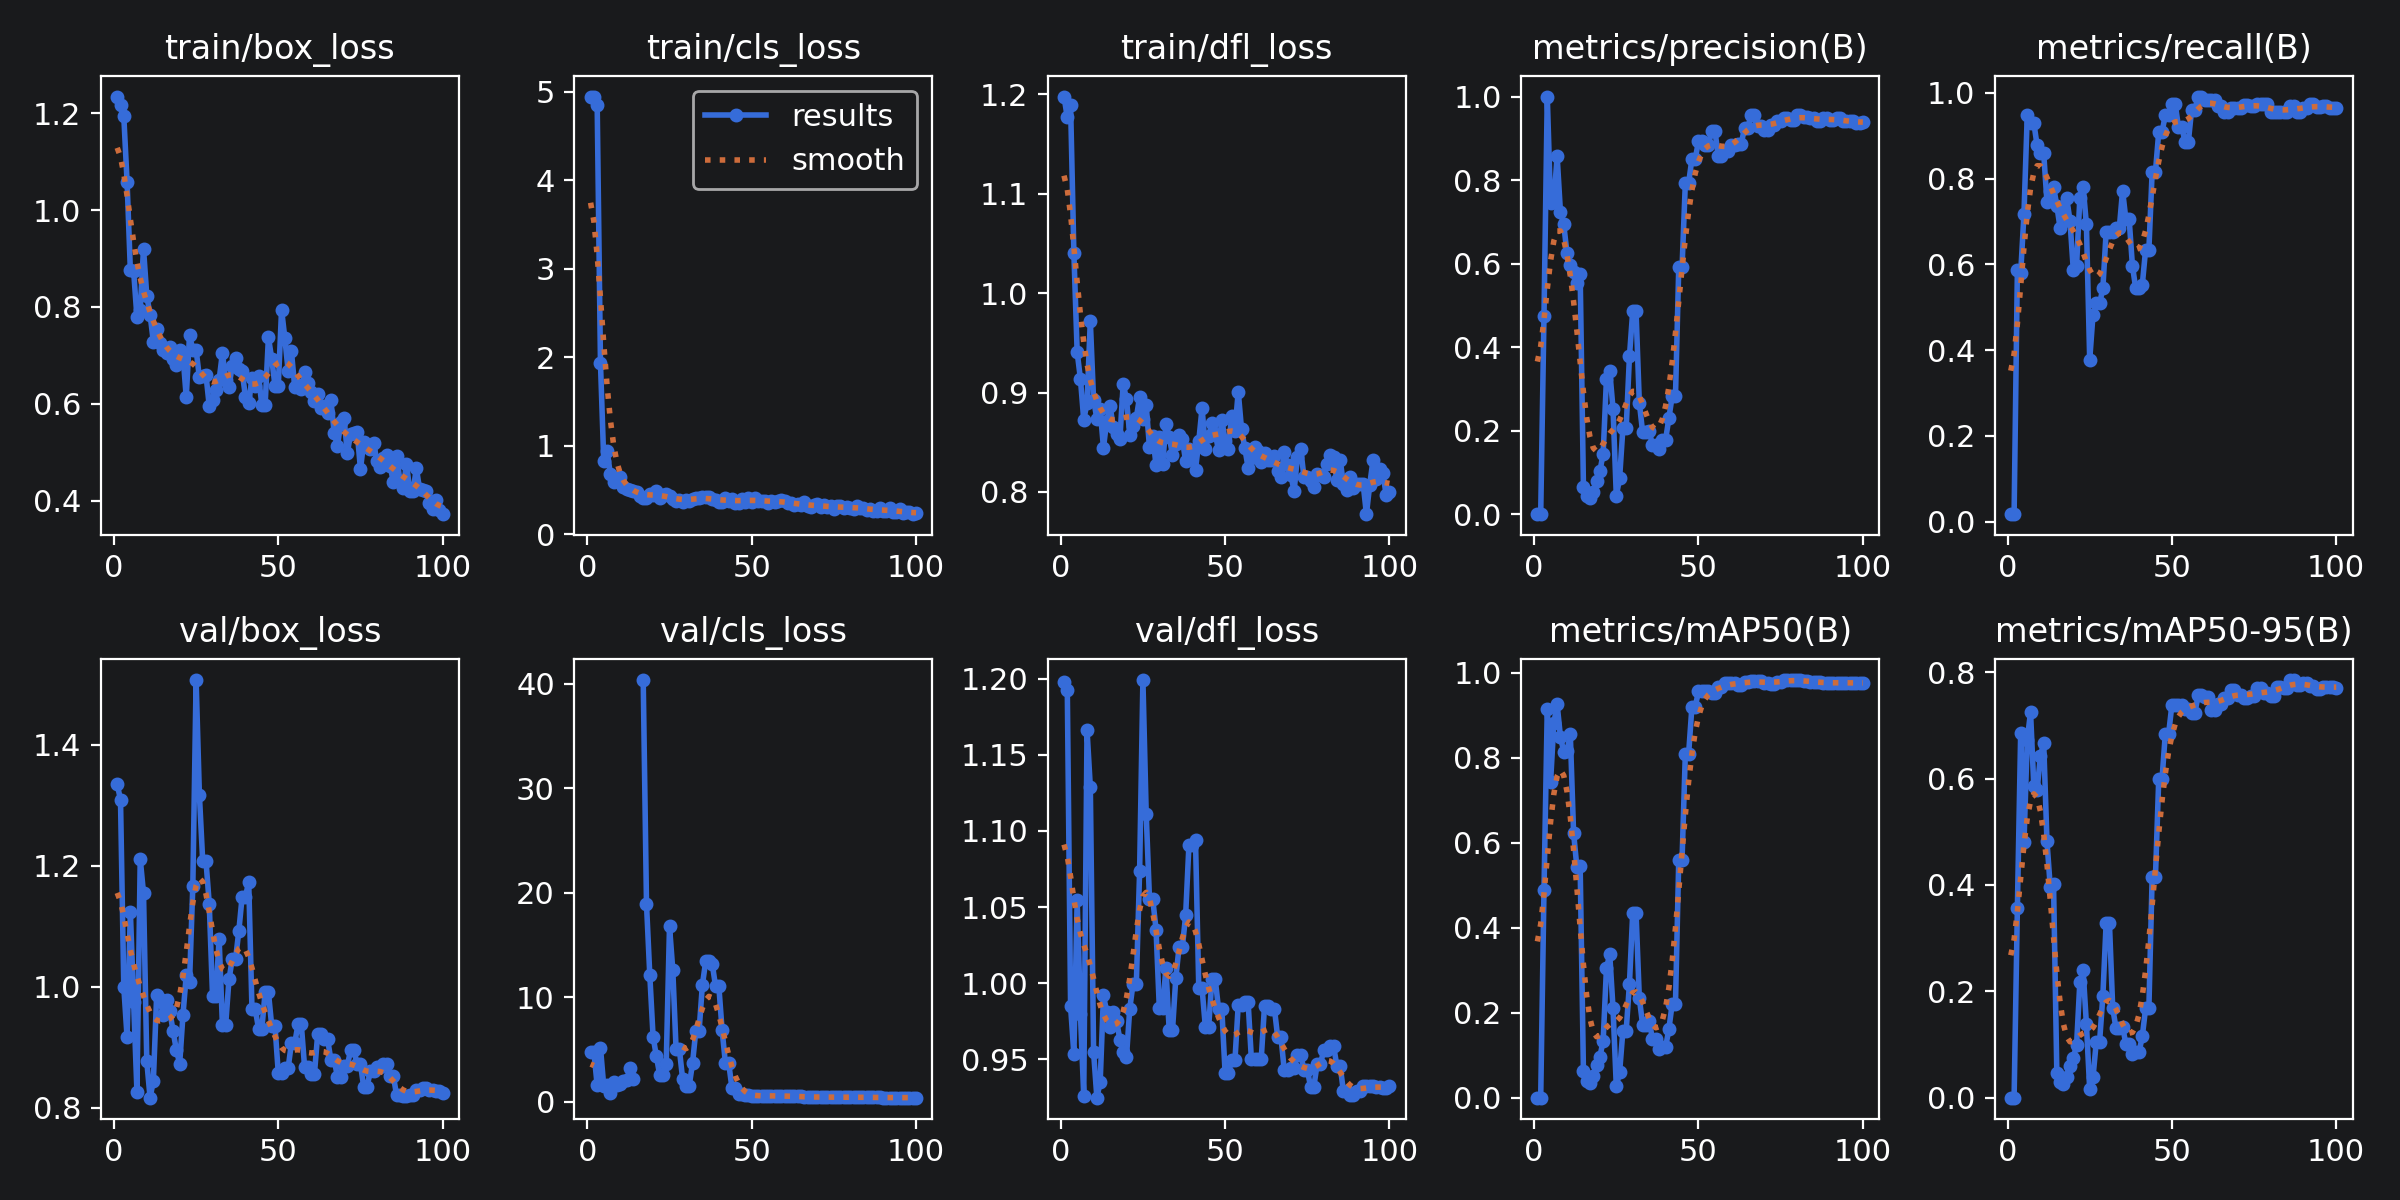

Data behind this chart, as committed beside it:
epoch, time, train/box_loss, train/cls_loss, train/dfl_loss, metrics/precision(B), metrics/recall(B), metrics/mAP50(B), metrics/mAP50-95(B), val/box_loss, val/cls_loss, val/dfl_loss, lr/pg0, lr/pg1, lr/pg2
1, 6.859, 1.235, 4.935, 1.198, 0.00032, 0.01754, 1e-05, 0, 1.335, 4.762, 1.198, 2e-05, 2e-05, 2e-05
2, 9.826, 1.218, 4.945, 1.177, 0.00032, 0.01754, 1e-05, 0, 1.309, 4.781, 1.192, 5.9406e-05, 5.9406e-05, 5.9406e-05
3, 11.97, 1.194, 4.846, 1.189, 0.475, 0.5874, 0.4884, 0.3576, 0.9998, 1.567, 0.9849, 9.802e-05, 9.802e-05, 9.802e-05
4, 14.51, 1.059, 1.93, 1.04, 1, 0.5789, 0.9153, 0.685, 0.9166, 5.172, 0.9534, 0.0001358, 0.0001358, 0.0001358
5, 17.2, 0.8755, 0.8268, 0.9407, 0.7449, 0.7173, 0.7416, 0.48, 1.124, 1.477, 1.054, 0.0001729, 0.0001729, 0.0001729
6, 19.3, 0.8736, 0.9345, 0.9135, 0.7487, 0.9474, 0.8809, 0.673, 0.9748, 1.608, 0.9798, 0.0002091, 0.0002091, 0.0002091
7, 21.33, 0.7792, 0.6849, 0.8725, 0.8574, 0.9298, 0.9252, 0.7252, 0.8267, 0.8569, 0.9259, 0.0002446, 0.0002446, 0.0002446
8, 23.58, 0.7945, 0.589, 0.8898, 0.7238, 0.9298, 0.8492, 0.5858, 1.211, 1.864, 1.166, 0.0002792, 0.0002792, 0.0002792
9, 25.61, 0.9205, 0.6334, 0.972, 0.6944, 0.8772, 0.8137, 0.5783, 1.155, 1.619, 1.129, 0.0003131, 0.0003131, 0.0003131
10, 27.67, 0.8226, 0.6428, 0.8923, 0.625, 0.8597, 0.8146, 0.6421, 0.8764, 1.744, 0.9547, 0.0003461, 0.0003461, 0.0003461
11, 29.88, 0.7841, 0.5306, 0.8738, 0.5971, 0.8597, 0.8566, 0.6673, 0.8165, 1.991, 0.9249, 0.0003784, 0.0003784, 0.0003784
12, 31.98, 0.7276, 0.514, 0.8831, 0.5806, 0.7456, 0.6232, 0.4818, 0.8446, 2.09, 0.9352, 0.0004099, 0.0004099, 0.0004099
13, 34.01, 0.7535, 0.5018, 0.8444, 0.5547, 0.7719, 0.5426, 0.3959, 0.9864, 3.255, 0.992, 0.0004406, 0.0004406, 0.0004406
14, 36.07, 0.7255, 0.4854, 0.8718, 0.5762, 0.7807, 0.5455, 0.4011, 0.9799, 2.16, 0.9811, 0.0004705, 0.0004705, 0.0004705
15, 38.16, 0.7119, 0.4722, 0.8861, 0.06595, 0.7368, 0.06174, 0.04595, 0.9527, inf, 0.9713, 0.0004996, 0.0004996, 0.0004996
16, 40.2, 0.7043, 0.4295, 0.8655, 0.0431, 0.6842, 0.03982, 0.0287, 0.9775, inf, 0.9812, 0.0005279, 0.0005279, 0.0005279
17, 42.22, 0.718, 0.4106, 0.8583, 0.03802, 0.7281, 0.03384, 0.02545, 0.9599, 40.35, 0.9751, 0.0005555, 0.0005555, 0.0005555
18, 44.25, 0.6916, 0.4124, 0.8535, 0.0528, 0.7544, 0.05061, 0.03861, 0.926, 18.94, 0.963, 0.0005822, 0.0005822, 0.0005822
19, 46.28, 0.6796, 0.455, 0.9085, 0.07867, 0.7017, 0.07643, 0.0587, 0.8956, 12.14, 0.9552, 0.0006081, 0.0006081, 0.0006081
20, 48.84, 0.7107, 0.4446, 0.8936, 0.103, 0.5877, 0.09657, 0.0747, 0.8726, 6.245, 0.9516, 0.0006333, 0.0006333, 0.0006333
21, 51.35, 0.7003, 0.4876, 0.8573, 0.1452, 0.5965, 0.1333, 0.09841, 0.9532, 4.369, 0.9834, 0.0006576, 0.0006576, 0.0006576
22, 53.86, 0.6135, 0.4114, 0.8665, 0.3234, 0.7544, 0.3039, 0.2167, 1.019, 2.611, 0.9997, 0.0006812, 0.0006812, 0.0006812
23, 56.11, 0.7419, 0.4437, 0.8748, 0.3429, 0.7807, 0.3377, 0.2393, 1.008, 2.532, 0.9996, 0.000704, 0.000704, 0.000704
24, 58.28, 0.7112, 0.4513, 0.8957, 0.2531, 0.693, 0.2106, 0.1378, 1.166, 3.639, 1.074, 0.000726, 0.000726, 0.000726
25, 60.62, 0.7114, 0.4279, 0.873, 0.04447, 0.3772, 0.02678, 0.01573, 1.507, 16.79, 1.199, 0.0007472, 0.0007472, 0.0007472
26, 62.62, 0.6544, 0.394, 0.8872, 0.08589, 0.4825, 0.05924, 0.03825, 1.317, 12.62, 1.111, 0.0007675, 0.0007675, 0.0007675
27, 64.58, 0.657, 0.38, 0.8448, 0.2054, 0.5088, 0.1573, 0.1049, 1.209, 5.032, 1.055, 0.0007872, 0.0007872, 0.0007872
28, 66.45, 0.66, 0.3897, 0.8562, 0.2054, 0.5088, 0.1573, 0.1049, 1.209, 5.032, 1.055, 0.000806, 0.000806, 0.000806
29, 68.45, 0.5954, 0.3664, 0.8267, 0.378, 0.5438, 0.2684, 0.1911, 1.137, 2.154, 1.035, 0.000824, 0.000824, 0.000824
30, 70.39, 0.6077, 0.3812, 0.8552, 0.487, 0.6754, 0.4352, 0.3283, 0.9854, 1.554, 0.9836, 0.0008412, 0.0008412, 0.0008412
31, 72.27, 0.6288, 0.3753, 0.8278, 0.487, 0.6754, 0.4352, 0.3283, 0.9854, 1.554, 0.9836, 0.0008577, 0.0008577, 0.0008577
32, 74.2, 0.6492, 0.4023, 0.8685, 0.2672, 0.675, 0.2348, 0.1685, 1.079, 3.675, 1.01, 0.0008733, 0.0008733, 0.0008733
33, 76.12, 0.705, 0.4053, 0.8557, 0.197, 0.6842, 0.1715, 0.1306, 0.9374, 6.795, 0.9691, 0.0008882, 0.0008882, 0.0008882
34, 78.05, 0.6485, 0.405, 0.8374, 0.197, 0.6842, 0.1715, 0.1306, 0.9374, 6.795, 0.9691, 0.0009022, 0.0009022, 0.0009022
35, 79.98, 0.6355, 0.4183, 0.848, 0.1991, 0.7719, 0.1805, 0.1333, 1.012, 11.17, 1.003, 0.0009155, 0.0009155, 0.0009155
36, 81.93, 0.679, 0.4188, 0.8572, 0.1653, 0.7051, 0.1374, 0.1014, 1.046, 13.43, 1.024, 0.000928, 0.000928, 0.000928
37, 83.81, 0.6954, 0.4235, 0.8528, 0.1653, 0.7051, 0.1374, 0.1014, 1.046, 13.43, 1.024, 0.0009397, 0.0009397, 0.0009397
38, 85.72, 0.6728, 0.397, 0.8309, 0.1575, 0.5965, 0.1148, 0.08233, 1.092, 13.2, 1.045, 0.0009505, 0.0009505, 0.0009505
39, 87.71, 0.6669, 0.382, 0.8434, 0.1786, 0.5439, 0.1188, 0.08558, 1.149, 11.08, 1.091, 0.0009607, 0.0009607, 0.0009607
40, 89.64, 0.615, 0.3688, 0.8385, 0.1786, 0.5439, 0.1188, 0.08558, 1.149, 11.08, 1.091, 0.00097, 0.00097, 0.00097
41, 91.55, 0.6009, 0.3676, 0.8225, 0.2306, 0.5526, 0.1618, 0.1153, 1.173, 6.863, 1.094, 0.0009785, 0.0009785, 0.0009785
42, 93.53, 0.6529, 0.4137, 0.8514, 0.2831, 0.6338, 0.2208, 0.1678, 0.9627, 3.724, 0.9968, 0.0009862, 0.0009862, 0.0009862
43, 95.61, 0.6362, 0.3748, 0.8846, 0.2831, 0.6338, 0.2208, 0.1678, 0.9627, 3.724, 0.9968, 0.0009931, 0.0009931, 0.0009931
44, 97.96, 0.6567, 0.3969, 0.8434, 0.591, 0.8158, 0.56, 0.4154, 0.9304, 1.308, 0.9712, 0.0009993, 0.0009993, 0.0009993
45, 100.4, 0.5972, 0.3548, 0.8562, 0.591, 0.8158, 0.56, 0.4154, 0.9304, 1.308, 0.9712, 0.001005, 0.001005, 0.001005
46, 102.6, 0.5981, 0.3552, 0.869, 0.7932, 0.9083, 0.8087, 0.599, 0.991, 0.7355, 1.003, 0.001009, 0.001009, 0.001009
47, 104.5, 0.7372, 0.3935, 0.8584, 0.7932, 0.9083, 0.8087, 0.599, 0.991, 0.7355, 1.003, 0.001013, 0.001013, 0.001013
48, 106.6, 0.6933, 0.3685, 0.8422, 0.8505, 0.948, 0.919, 0.684, 0.9349, 0.6319, 0.9833, 0.001016, 0.001016, 0.001016
49, 108.5, 0.6372, 0.4039, 0.8728, 0.8505, 0.948, 0.919, 0.684, 0.9349, 0.6319, 0.9833, 0.001018, 0.001018, 0.001018
50, 110.5, 0.6376, 0.366, 0.8518, 0.8928, 0.9737, 0.9558, 0.7384, 0.8572, 0.521, 0.9413, 0.00102, 0.00102, 0.00102
51, 112.7, 0.7945, 0.4115, 0.8428, 0.8928, 0.9737, 0.9558, 0.7384, 0.8572, 0.521, 0.9413, 0.00101, 0.00101, 0.00101
52, 114.9, 0.7351, 0.378, 0.8764, 0.8833, 0.9211, 0.9558, 0.7389, 0.8658, 0.5313, 0.9494, 0.0009902, 0.0009902, 0.0009902
53, 116.9, 0.6678, 0.3778, 0.8617, 0.8833, 0.9211, 0.9558, 0.7389, 0.8658, 0.5313, 0.9494, 0.0009704, 0.0009704, 0.0009704
54, 119.1, 0.7085, 0.3727, 0.901, 0.9181, 0.8851, 0.9516, 0.7301, 0.9066, 0.5845, 0.9859, 0.0009506, 0.0009506, 0.0009506
55, 120.9, 0.6342, 0.3574, 0.8631, 0.9181, 0.8851, 0.9516, 0.7301, 0.9066, 0.5845, 0.9859, 0.0009308, 0.0009308, 0.0009308
56, 122.9, 0.6391, 0.3783, 0.8442, 0.8588, 0.9602, 0.9655, 0.7242, 0.9377, 0.5863, 0.9879, 0.000911, 0.000911, 0.000911
57, 124.7, 0.6299, 0.3608, 0.8245, 0.8588, 0.9602, 0.9655, 0.7242, 0.9377, 0.5863, 0.9879, 0.0008912, 0.0008912, 0.0008912
58, 126.7, 0.665, 0.3739, 0.8347, 0.8685, 0.9912, 0.9762, 0.7564, 0.8672, 0.564, 0.9502, 0.0008714, 0.0008714, 0.0008714
59, 128.8, 0.643, 0.3914, 0.845, 0.8685, 0.9912, 0.9762, 0.7564, 0.8672, 0.564, 0.9502, 0.0008516, 0.0008516, 0.0008516
60, 130.9, 0.6234, 0.3694, 0.8416, 0.8848, 0.9825, 0.9753, 0.7539, 0.8562, 0.5333, 0.9505, 0.0008318, 0.0008318, 0.0008318
... 40 more rows
